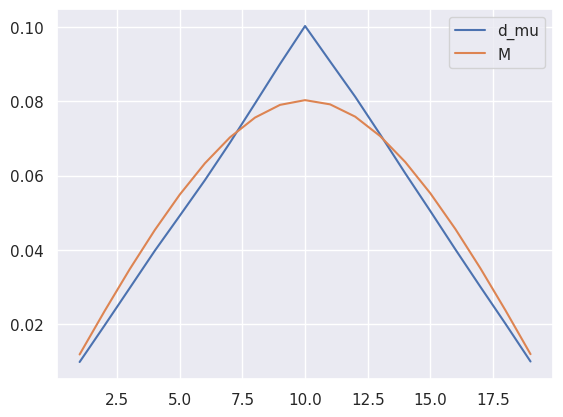

Write the Python code that produced this figure.
import matplotlib.pyplot as plt
import numpy as np
import seaborn as sns

sns.set(color_codes=True)
N = 19
# M_td = np.array([0.11143, 0.222273, 0.333124, 0.221995, 0.111178])
# M_etd = np.array([0.13049204, 0.23191021, 0.27533378, 0.23183994, 0.13042403])
M_td = np.array(
    [
        0.009906,
        0.019775,
        0.029772,
        0.039789,
        0.049229,
        0.058754,
        0.06882,
        0.079348,
        0.089988,
        0.10019,
        0.090655,
        0.081195,
        0.071024,
        0.0606,
        0.050468,
        0.040169,
        0.030098,
        0.02018,
        0.01004,
    ]
)
M_etd = np.array(
    [
        0.01193134,
        0.02362549,
        0.03484617,
        0.04535403,
        0.05490921,
        0.0632857,
        0.07025544,
        0.07557743,
        0.07899958,
        0.08026715,
        0.07913586,
        0.07583402,
        0.07058813,
        0.06364171,
        0.05524434,
        0.04563861,
        0.03507112,
        0.02378299,
        0.01201169,
    ]
)
plt.plot(np.arange(1, N + 1), M_td, label="d_mu")
plt.plot(np.arange(1, N + 1), M_etd, label="M")

plt.legend()

plt.show()
